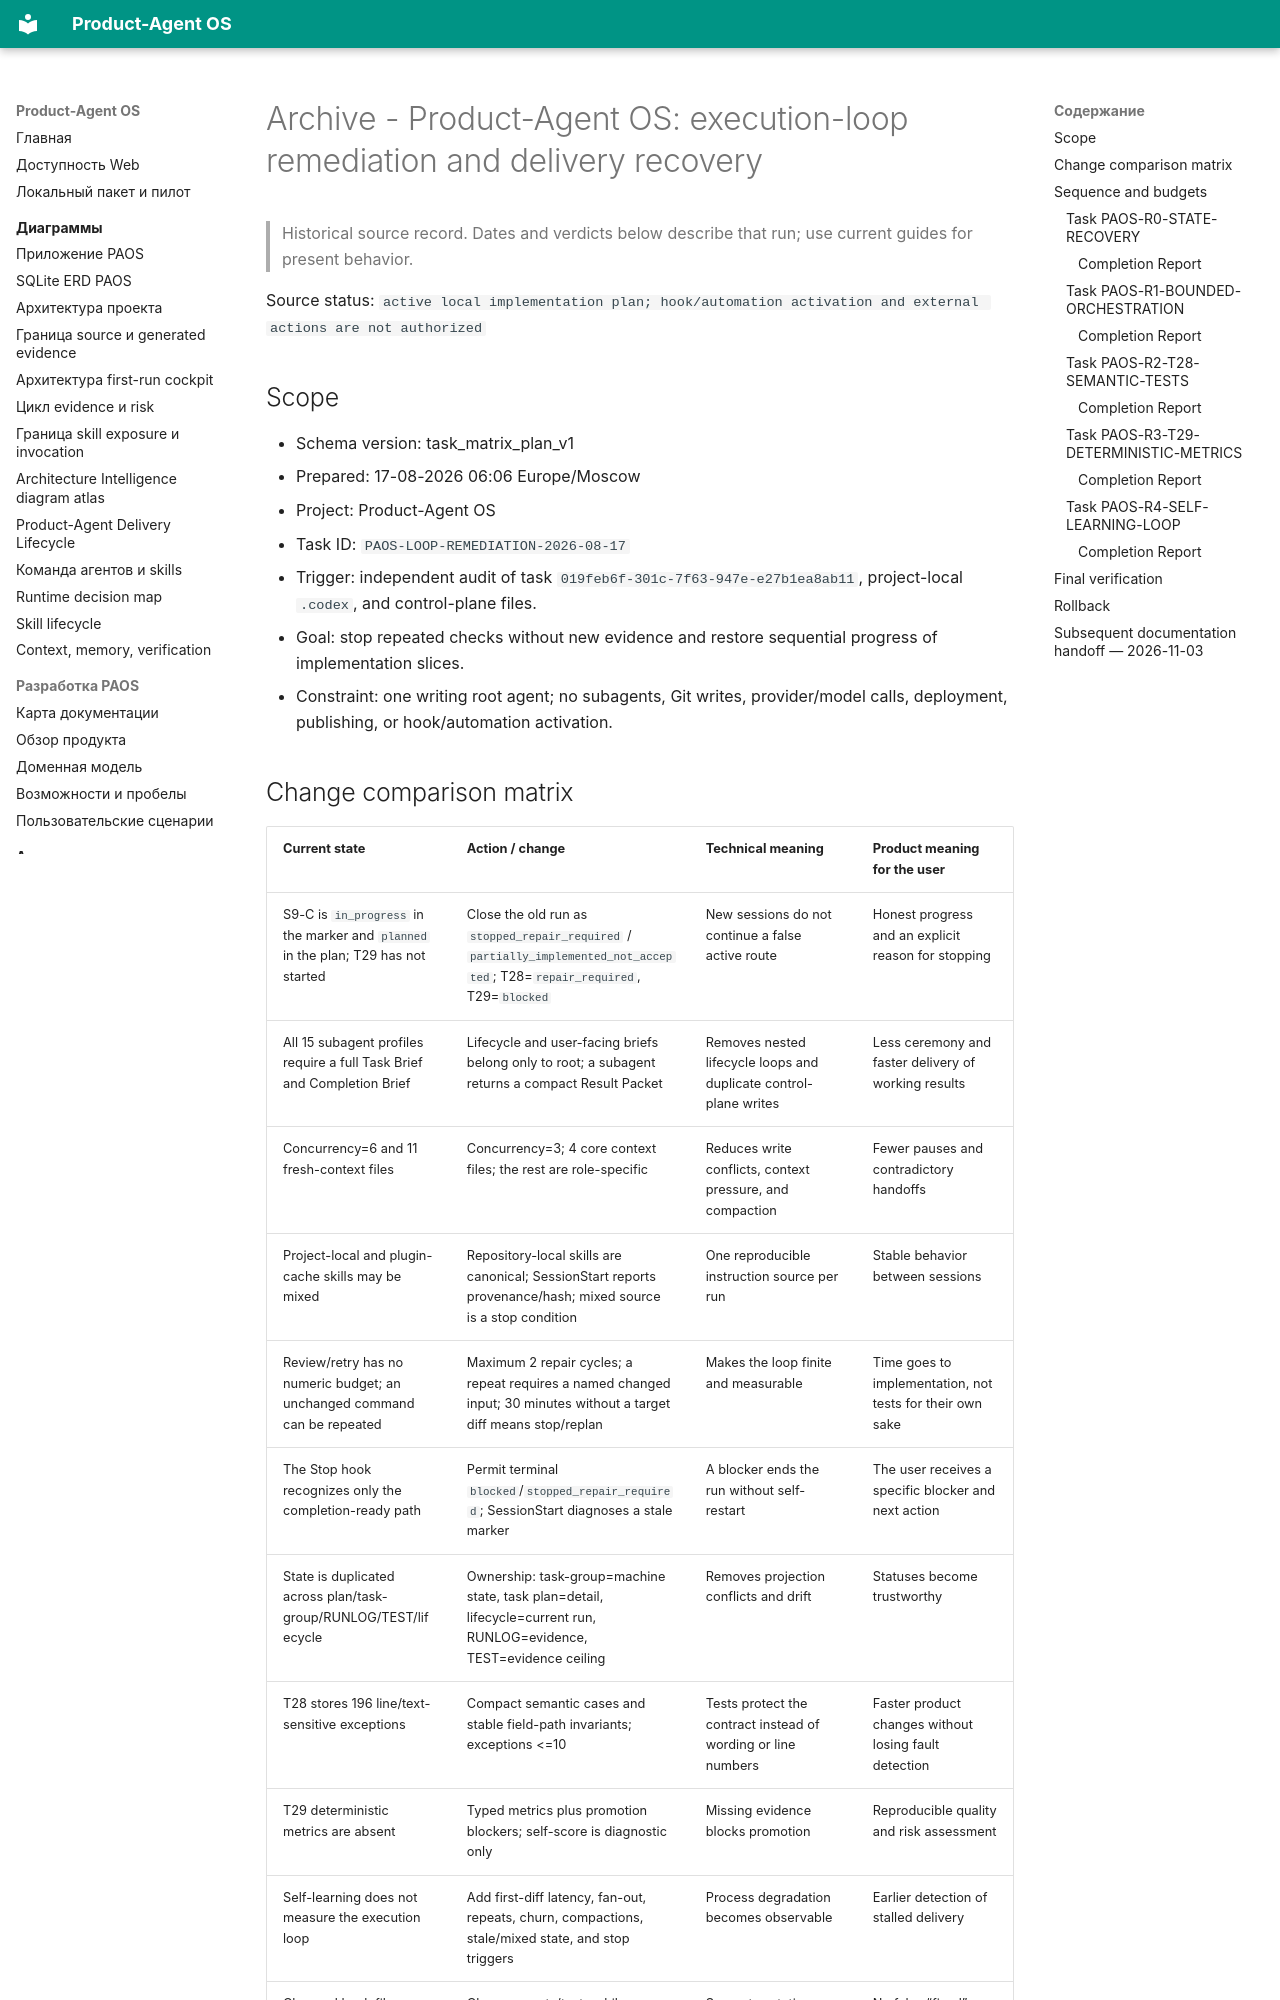

repository: alexroadcaster/product-agent-os · page: planning/2026-08-17-product-agent-os-loop-remediation.en.html · generator: mkdocs

---
title: "Archive - Product-Agent OS: execution-loop remediation and delivery recovery"
---

# Archive - Product-Agent OS: execution-loop remediation and delivery recovery {#product-agent-os-execution-loop-remediation-and-delivery-recovery}

> Historical source record. Dates and verdicts below describe that run; use current guides for present behavior.

Source status: `active local implementation plan; hook/automation activation and external actions are not authorized`

## Scope

- Schema version: task_matrix_plan_v1
- Prepared: 17-08-2026 06:06 Europe/Moscow
- Project: Product-Agent OS
- Task ID: `PAOS-LOOP-REMEDIATION-2026-08-17`
- Trigger: independent audit of task `019feb6f-301c-7f63-947e-e27b1ea8ab11`, project-local `.codex`, and control-plane files.
- Goal: stop repeated checks without new evidence and restore sequential progress of implementation slices.
- Constraint: one writing root agent; no subagents, Git writes, provider/model calls, deployment, publishing, or hook/automation activation.
